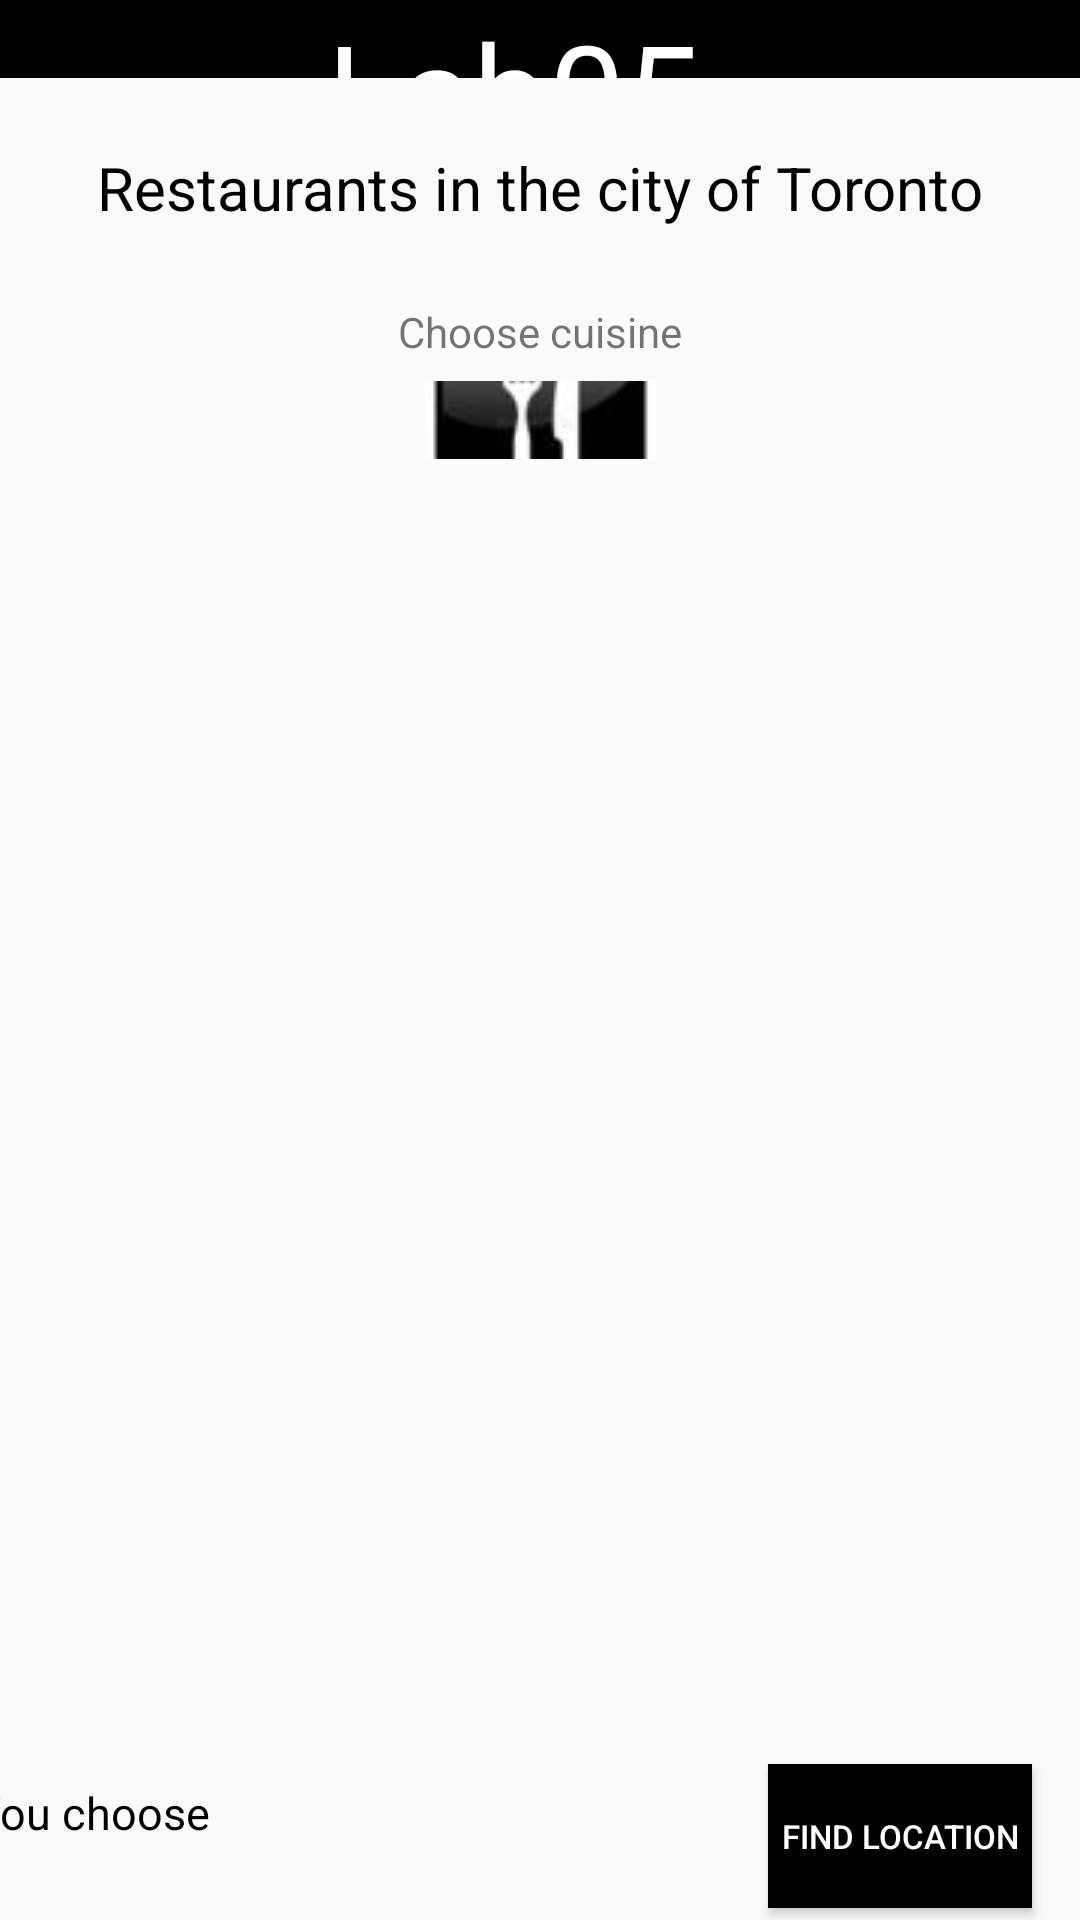

This screen was rendered from an Android layout file. Write that file and the resources it references.
<!-- AndroidManifest.xml: application theme Theme.Moblie_Lab05 -->
<!-- res/layout/activity_main.xml -->
<?xml version="1.0" encoding="utf-8"?>
<androidx.constraintlayout.widget.ConstraintLayout xmlns:android="http://schemas.android.com/apk/res/android"
    xmlns:app="http://schemas.android.com/apk/res-auto"
    xmlns:tools="http://schemas.android.com/tools"
    android:layout_width="match_parent"
    android:layout_height="match_parent"
    tools:context=".MainActivity">

    <TextView
        android:id="@+id/textView4"
        android:layout_width="wrap_content"
        android:layout_height="wrap_content"
        android:layout_marginBottom="7dp"
        android:text="Choose cuisine"
        app:layout_constraintBottom_toTopOf="@+id/popbutton"
        app:layout_constraintEnd_toEndOf="parent"
        app:layout_constraintStart_toStartOf="parent"
        app:layout_constraintTop_toBottomOf="@+id/textView3" />

    <TextView
        android:id="@+id/textView"
        android:layout_width="414dp"
        android:layout_height="0dp"
        android:layout_marginBottom="23dp"
        android:background="#000000"
        android:text="Lab05"
        android:textAlignment="center"
        android:textColor="@color/white"
        android:textSize="45dp"
        app:layout_constraintBottom_toTopOf="@+id/textView3"
        app:layout_constraintEnd_toEndOf="parent"
        app:layout_constraintHorizontal_bias="0.666"
        app:layout_constraintStart_toStartOf="parent"
        app:layout_constraintTop_toTopOf="parent" />

    <TextView
        android:id="@+id/textView3"
        android:layout_width="wrap_content"
        android:layout_height="wrap_content"
        android:layout_marginBottom="25dp"
        android:text="Restaurants in the city of Toronto"
        android:textColor="@color/black"
        android:textSize="20dp"
        app:layout_constraintBottom_toTopOf="@+id/textView4"
        app:layout_constraintEnd_toEndOf="parent"
        app:layout_constraintStart_toStartOf="parent"
        app:layout_constraintTop_toBottomOf="@+id/textView" />

    <TextView
        android:id="@+id/RName"
        android:layout_width="132dp"
        android:layout_height="29dp"
        android:layout_marginBottom="16dp"
        android:text=""
        android:textColor="@color/black"
        app:layout_constraintBottom_toBottomOf="parent"
        app:layout_constraintEnd_toEndOf="parent"
        app:layout_constraintStart_toStartOf="parent" />

    <TextView
        android:id="@+id/textView7"
        android:layout_width="79dp"
        android:layout_height="26dp"
        android:layout_marginEnd="44dp"
        android:text="You choose"
        android:textSize="15dp"
        android:textColor="@color/black"
        app:layout_constraintBaseline_toBaselineOf="@+id/RName"
        app:layout_constraintEnd_toStartOf="@+id/RName" />

    <Button
        android:id="@+id/next"
        android:layout_width="wrap_content"
        android:layout_height="wrap_content"
        android:layout_marginEnd="16dp"
        android:layout_marginBottom="4dp"
        android:background="#000000"
        android:textSize="11dp"
        android:text="find location"
        android:textColor="@color/white"
        app:layout_constraintBottom_toBottomOf="parent"
        app:layout_constraintEnd_toEndOf="parent" />

    <ImageButton
        android:id="@+id/popbutton"
        android:layout_width="83dp"
        android:layout_height="0dp"
        android:layout_marginBottom="487dp"
        app:layout_constraintBottom_toBottomOf="parent"
        app:layout_constraintEnd_toEndOf="parent"
        app:layout_constraintStart_toStartOf="parent"
        app:layout_constraintTop_toBottomOf="@+id/textView4"
        app:srcCompat="@drawable/foodb" />

    <FrameLayout
        android:id="@+id/frameLayout"
        android:layout_width="409dp"
        android:layout_height="432dp"
        android:layout_marginTop="1dp"
        app:layout_constraintStart_toStartOf="parent"
        app:layout_constraintTop_toBottomOf="@+id/popbutton">

    </FrameLayout>

</androidx.constraintlayout.widget.ConstraintLayout>
<!-- resources referenced by this layout -->
<resources>
  <!-- drawable foodb: jpg bitmap (drawable-v24, 1460 bytes) -->
  <style name="Theme.Moblie_Lab05" parent="Theme.AppCompat.Light">
          
          <item name="colorPrimary">@color/purple_500</item>
          <item name="colorPrimaryVariant">@color/purple_700</item>
          <item name="colorOnPrimary">@color/white</item>
          
          <item name="colorSecondary">@color/teal_200</item>
          <item name="colorSecondaryVariant">@color/teal_700</item>
          <item name="colorOnSecondary">@color/black</item>
          
          <item name="android:statusBarColor" tools:targetApi="l">?attr/colorPrimaryVariant</item>
          
      </style>
  <!-- not gathered from this repository: default colours our renderer supplied (Android Studio template values) -->
  <color name="purple_500">#FF6200EE</color>
  <color name="purple_700">#FF3700B3</color>
  <color name="teal_200">#FF03DAC5</color>
  <color name="teal_700">#FF018786</color>
  <color name="black">#FF000000</color>
  <color name="white">#FFFFFFFF</color>
</resources>
